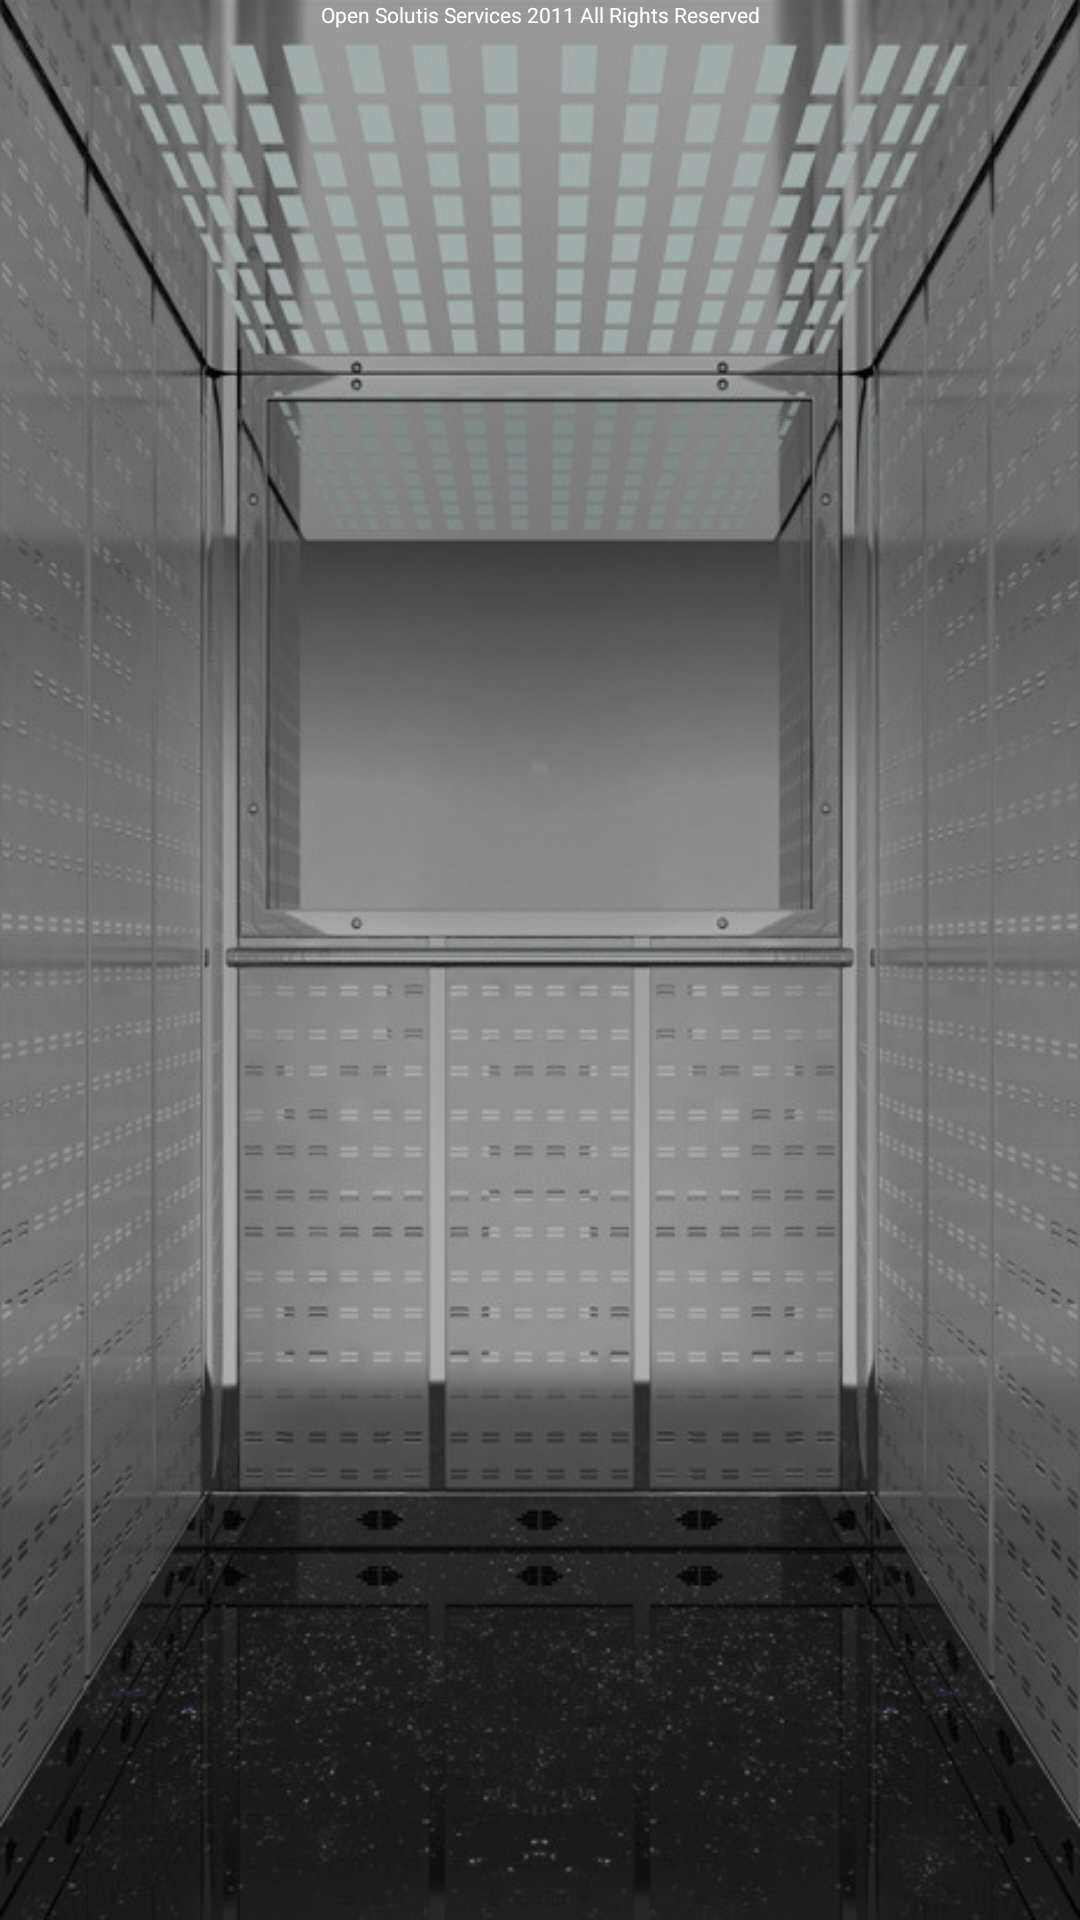

Here is an Android app screen rendered from its layout file. Give the layout XML and the strings, colors and styles it references.
<!-- AndroidManifest.xml: fallback theme Theme.MaterialComponents.DayNight.NoActionBar -->
<!-- res/layout/checkline.xml -->
<?xml version="1.0" encoding="utf-8"?>

    <LinearLayout xmlns:android="http://schemas.android.com/apk/res/android"
        android:id="@+id/linearLayout1"
        android:layout_width="fill_parent"
        android:layout_height="fill_parent"
    	android:background="@drawable/bglift" >

        <ListView
            android:id="@+id/lvCheckLine"
            android:layout_width="match_parent"
            android:layout_height="wrap_content"
            android:layout_weight="1" >

        </ListView>

        <TextView
            android:id="@+id/tvAllRights"
            android:layout_width="match_parent"
            android:layout_height="wrap_content"
            android:text="@string/allrigths"
            style="@style/allRightsLabel" />
    </LinearLayout>
<!-- resources referenced by this layout -->
<resources>
  <!-- drawable bglift: png bitmap (drawable, 319772 bytes) -->
  <string name="allrigths">Open Solutis Services 2011 All Rights Reserved</string>
  <style name="allRightsLabel">
      	<item name="android:gravity">center_horizontal</item>
      	<item name="android:textColor">#ffffff</item>
      	<item name="android:textSize">7dp</item>
      </style>
</resources>
